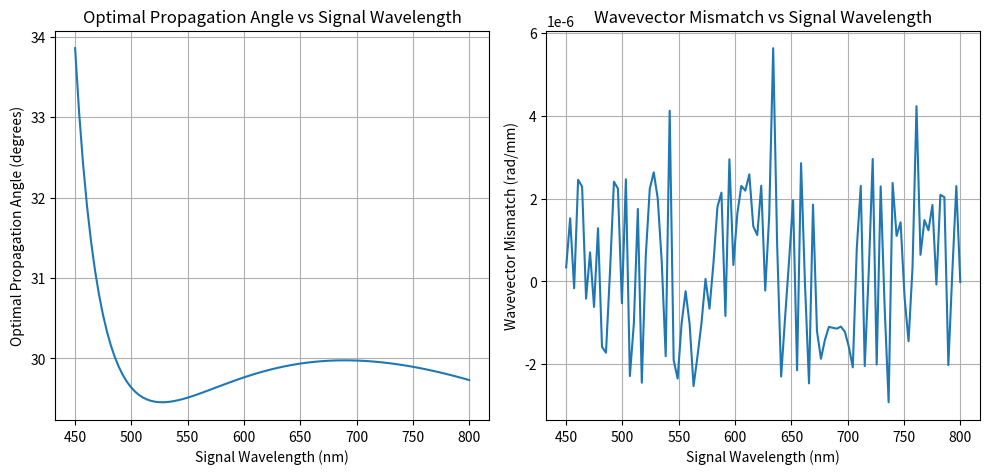

Here is the Python script that generated this plot:
import numpy as np
from scipy import constants as const
from scipy.optimize import minimize_scalar
import matplotlib.pyplot as plt


# functions used for calculating phase matching

# CONVENTIONS:
# type: 'ooe' corresponds to signal ordinary, idler ordinary, pump extraordinary. While different types are supported, 
#   this only affects the refractive index calculations. Importently, the propagation angle theta is assumed to be the same for all three waves.
#   This might not be the case if the indices of refraction for the generated waves very with theta, as is the case for type II phase matching. 
# angles: alpha is pump-signal angle, theta is propagation angle relative to crystal axis
# all angles are expected in radians
# all wavelengths are expected in nm
# everything else in SI units (m, s, W, etc.)
# nothing has been explicitely vectorized, numpy arrays might work but not guaranteed

def n_BBO(wavelength, extraordinary=False, theta=0):
    """
    Calculates the refractive index of BBO for a given wavelength in nm.
    If extraordinary is True, calculates the extraordinary refractive index, at angle theta (in radians) to the optical axis.
    If extraordinary is False, calculates the ordinary refractive index.
    
    Args:
        wavelength (float): Wavelength in nm.
        extraordinary (bool): Whether to calculate the extraordinary refractive index. Defaults to False.
        theta (float): Angle in radians to the optical axis for extraordinary index. Defaults to 0.
        
    Returns:
        float: Refractive index of BBO at the given wavelength.
        Source of coefficients: https://www.newlightphotonics.com/v1/alpha-BBO-properties.html
    """
    wl = wavelength / 1000  # Convert nm to micrometers

    if not extraordinary:
        n_o = np.sqrt(2.67579 + 0.02099 / (wl**2 - 0.00470) - 0.00528 * wl**2)
        return n_o
    elif theta == 0:
        n_e = np.sqrt(2.31197 + 0.01184 / (wl**2 - 0.01607) - 0.00400 * wl**2)
        return n_e
    else:
        n_e = n_BBO(wavelength, extraordinary=True) # extraordinary index at theta=0
        n_o = n_BBO(wavelength, extraordinary=False)
        n_theta = np.sqrt(1 / (np.sin(theta)**2 / n_e**2 + np.cos(theta)**2 / n_o**2))
        return n_theta

def v_g_BBO(wavelength, extraordinary=False, theta=0):
    """Calculates the group velocity of BBO for a given wavelength in nm.
    
    Args:
        wavelength (float): Wavelength in nm.
        extraordinary (bool): Whether to calculate the group velocity for the extraordinary refractive index. Defaults to False.
        theta (float): Angle in radians to the optical axis for extraordinary index. Defaults to 0.
        
    Returns:
        float: Group velocity of BBO at the given wavelength in m/s.
    """
    wl = wavelength / 1000  # Convert nm to micrometers
    n = n_BBO(wavelength, extraordinary, theta)

    # Calculate dn/dλ using numerical differentiation
    delta_wl = 1e-5  # Small change in wavelength in micrometers
    n_plus = n_BBO((wl + delta_wl) * 1000, extraordinary, theta)
    n_minus = n_BBO((wl - delta_wl) * 1000, extraordinary, theta)
    dn_dwl = (n_plus - n_minus) / (2 * delta_wl)

    # Group index calculation
    n_g = n - wl * dn_dwl

    # Speed of light in vacuum (m/s)
    c = const.c

    # Group velocity
    v_g = c / n_g

    return v_g

def group_velocity_mismatch(lmd_s, theta=0, alpha=0, lmd_p=400, type='ooe'):
    """
    Calculates the group velocity mismatch (GVM) between signal and idler in BBO for given parameters.
    GVM is defined as the difference in inverse group velocities (1/v_g) of signal and idler.
    
    Args:
        lmd_s (float): Signal wavelength in nm.
        theta (float): Propagation angle in radians, determining respective indices of refraction. Defaults to 0.
        alpha (float): Pump-signal angle in radians. If non-zero, the projected GVM (idler projected onto signal) is computed. Defaults to 0.
        lmd_p (float): Pump wavelength in nm. Defaults to 400.
        type (str): Type of phase matching ('ooe' or 'eoo'). Defaults to 'ooe'.
        
    Returns:
        float: Group velocity mismatch in s/m.

    Note: The condition that projected GVM vanishes for phase matching holds for an expansion around the wavelength, for which the 
          wavevector mismatch vanishes (i.e. the matched wavelength). Since both group velocity and ideal signal-idler angle depend on the wavelength,
          this condition is therefore only strictly fulfilled at the wavelength chosen for matching. 
          If the matching conditions are sufficiently broadband, and the GVD of the material is low, the condition extends to a larger spectral region.
          However, here, the projected GVM is calculated for each wavelength individually, with the respective ideal signal-idler angle.
    """
    # frequencies in rad/s
    w_s = 2 * np.pi * const.c / (lmd_s * 1e-9)
    w_p = 2 * np.pi * const.c / (lmd_p * 1e-9)
    w_i = w_p - w_s

    # wavelengths in nm
    lmd_i = 2 * np.pi * const.c / w_i * 1e9

    # refractive indices and group velocities (in m/s)
    type_boolean = [type[i] == 'e' for i in range(3)]
    n_s = n_BBO(lmd_s, type_boolean[0], theta)
    n_i = n_BBO(lmd_i, type_boolean[1], theta)
    n_p = n_BBO(lmd_p, type_boolean[2], theta)

    v_g_s = v_g_BBO(lmd_s, type_boolean[0], theta)
    v_g_i = v_g_BBO(lmd_i, type_boolean[1], theta)

    # compute idler-pump angle from perpendicular phase matching condition
    k_s = 2 * np.pi * n_s / (lmd_s * 1e-9)
    k_i = 2 * np.pi * n_i / (lmd_i * 1e-9)
    beta = np.arcsin(k_s * np.sin(alpha) / k_i)
    Omega = beta + alpha

    # compute projected GVM in s/m
    GVM = 1 / v_g_s - 1 / (v_g_i * np.cos(Omega))

    return GVM
    

def compute_k_mismatch(theta, lmd_s, alpha, lmd_p=400, type='ooe'):

    """
    Computes the wavevector mismatch for NOPA phase matching, given propagation angle, signal wavelength and pump-signal angle.
    Idler-pump angle is computed from perpendicular phase matching condition. 
    As a consequence, the perpendicular mismatch is zero by construction.
    The parallel mismatch is then computed from the parallel phase matching condition, and returned (e.g. to be minimized).
    Pump wavelength can be specified, default is 400 nm (2nd harmonic of 800 nm).

    Args:
        theta (float): Propagation angle in radians.
        lmd_s (float): Signal wavelength in nm.
        alpha (float): Pump-signal angle in radians.
        lmd_p (float, optional): Pump wavelength in nm. Defaults to 400.
        type (str, optional): Type of phase matching ('ooe' or 'eoo'). Defaults to 'ooe'.

    Returns:
        float: Parallel wavevector mismatch in 1/m. Corresponds to full wavevector mismatch, by construction.
    """

    # frequencies in rad/s
    w_s = 2 * np.pi * const.c / (lmd_s * 1e-9)
    w_p = 2 * np.pi * const.c / (lmd_p * 1e-9)
    w_i = w_p - w_s

    # wavelengths in nm
    lmd_i = 2 * np.pi * const.c / w_i * 1e9

    # refractive indices, wavevectors (abs. magnitude, in 1/m) and group velocities (in m/s)
    type_boolean = [type[i] == 'e' for i in range(3)]
    n_s = n_BBO(lmd_s, type_boolean[0], theta)
    n_i = n_BBO(lmd_i, type_boolean[1], theta)
    n_p = n_BBO(lmd_p, type_boolean[2], theta)

    k_s = 2 * np.pi * n_s / (lmd_s * 1e-9)
    k_i = 2 * np.pi * n_i / (lmd_i * 1e-9)
    k_p = 2 * np.pi * n_p / (lmd_p * 1e-9)

    # compute idler-pump angle from perpendicular phase matching condition
    beta = np.arcsin(k_s * np.sin(alpha) / k_i)

    # compute parallel wavevector mismatch in 1/m
    delta_k_par = k_s * np.cos(alpha) - k_p + k_i * np.cos(beta)

    return delta_k_par

def minimize_k_mismatch(lmd_s, alpha, lmd_p=400, type='ooe'):
    """
    Minimizes the wavevector mismatch for NOPA phase matching, given signal wavelength and pump-signal angle.
    The propagation angle is varied to minimize the parallel wavevector mismatch.

    Args:
        lmd_s (float): Signal wavelength in nm.
        alpha (float): Pump-signal angle in radians.
        lmd_p (float, optional): Pump wavelength in nm. Defaults to 400.
        type (str, optional): Type of phase matching ('ooe' or 'eoo'). Defaults to 'ooe'.
    """
    # Initial guess for the propagation angle (in radians)
    initial_theta = np.pi / 4  # 45 degrees

    # Define the objective function to minimize
    def objective(theta):
        delta_k = compute_k_mismatch(theta, lmd_s, alpha, lmd_p, type)
        return abs(delta_k)

    # Minimize the objective function
    result = minimize_scalar(objective, bounds=(0, np.pi / 2), method='bounded')

    # Return the optimal propagation angle and the corresponding wavevector mismatch
    return result.x, compute_k_mismatch(result.x, lmd_s, alpha, lmd_p, type)

def phase_matching_array(lmd_s_array, alpha, lmd_p=400, type='ooe'):
    """
    Computes the optimal propagation angle and wavevector mismatch for an array of signal wavelengths.
    Returns two arrays: one for the optimal angles and one for the corresponding wavevector mismatches.
    Args:
        lmd_s_array (array-like): Array of signal wavelengths in nm.
        alpha (float): Pump-signal angle in radians.
        lmd_p (float, optional): Pump wavelength in nm. Defaults to 400.
        type (str, optional): Type of phase matching ('ooe' or 'eoo'). Defaults to 'ooe'.
    """
    theta_array = np.zeros_like(lmd_s_array)
    delta_k_array = np.zeros_like(lmd_s_array)

    for i, lmd_s in enumerate(lmd_s_array):
        theta_opt, delta_k_opt = minimize_k_mismatch(lmd_s, alpha, lmd_p, type)
        theta_array[i] = theta_opt
        delta_k_array[i] = delta_k_opt

    return theta_array, delta_k_array

def optimize_alpha(lmd_s_range, lmd_s_center=None, lmd_p=400, type='ooe', bounds=(0, np.pi/2), metric='theta_std'):
    """
    Optimizes the pump-signal angle for a given signal wavelength to minimize the wavevector mismatch.
    Returns the optimal angle and the corresponding propagation angle and wavevector mismatch.

    Args:
        lmd_s_range (tuple): Tuple (lmd_s_min, lmd_s_max) defining the range of signal wavelengths in nm.
        lmd_s_center (float, optional): Center signal wavelength in nm. If None, uses the midpoint of lmd_s_range. Defaults to None.
        lmd_p (float, optional): Pump wavelength in nm. Defaults to 400.
        type (str, optional): Type of phase matching ('ooe' or 'eoo'). Defaults to 'ooe'.

    Returns:
        tuple: Optimal pump-signal angle (in radians), corresponding propagation angle (in radians), 
               and wavevector mismatch (in 1/m), at center signal wavelength.
    """
    if lmd_s_center is None:
        lmd_s_center = (lmd_s_range[0] + lmd_s_range[1]) / 2

    lmd_s_array = np.linspace(lmd_s_range[0], lmd_s_range[1], 100)

    def objective(alpha):
        
        if metric == 'theta_std':
            # compute phase matching over the signal wavelength range
            theta_array, _ = phase_matching_array(lmd_s_array, alpha, lmd_p, type)

            # define metric of dependence of theta on lmd_s (to be minimized)
            metric_value = np.std(theta_array)  # standard deviation of theta over the wavelength range
        
        elif metric == 'delta_k_squares':
            # compute wavevector mismatch over the signal wavelength range, with phase matching at center wavelength
            theta_m, delta_k_m = minimize_k_mismatch(lmd_s_center, alpha, lmd_p, type)
            delta_k_array_m = np.array([compute_k_mismatch(theta_m, lmd_s, alpha, lmd_p, type) for lmd_s in lmd_s_array])

            # define metric of deviation of delta_k from zero (to be minimized)
            metric_value = np.sum(delta_k_array_m**2)

        return metric_value

    # Minimize the objective function
    result = minimize_scalar(objective, bounds=bounds, method='bounded')
    optimal_alpha = result.x

    # compute phase matching at center signal wavelength
    theta_m, delta_k_m = minimize_k_mismatch(lmd_s_center, optimal_alpha, lmd_p, type)

    return optimal_alpha, theta_m, delta_k_m

def OPA_gain(theta, lmd_s, alpha, I_p, L, lmd_p=400, type='ooe', dB=True):
    """
    Calculates the OPA gain for given parameters.
    
    Args:
        theta (float): Propagation angle in radians.
        lmd_s (float): Signal wavelength in nm.
        alpha (float): Pump-signal angle in radians.
        I_p (float): Pump intensity in W/m^2.
        L (float): Interaction length in m.
        lmd_p (float, optional): Pump wavelength in nm. Defaults to 400.
        type (str, optional): Type of phase matching ('ooe' or 'eoo'). Defaults to 'ooe'.

    Returns:
        float: OPA gain (in dB).
    """
    # Compute wavevector mismatch
    delta_k = compute_k_mismatch(theta, lmd_s, alpha, lmd_p, type)

    # compute frequencies in rad/s
    w_p, w_s = [2 * np.pi * const.c / (lmd * 1e-9) for lmd in (lmd_p, lmd_s)]
    w_i = w_p - w_s
    lmd_i = 2 * np.pi * const.c / w_i * 1e9 # idler wavelength in nm

    # refractive indices using sellmeier equations
    n_s, n_i, n_p = [n_BBO(lmd, type[i] == 'e', theta) for i, lmd in enumerate((lmd_s, lmd_i, lmd_p))]

    # relevant nonlinear coefficients for BBO
    # values from https://doi.org/10.1016/S0925-3467(02)00360-9
    d22 = 2.11e-12 # m/V
    d31 = 0.26e-12 # m/V

    # assuming below that crystal orientation is optimized for given theta
    if type in ["ooe", "eoo", "oeo"]:
        d_eff = np.abs(d31 * np.cos(theta) + d22 * np.cos(theta))
    elif type in ["eeo", "oee", "eoe"]:
        d_eff = np.abs(d22 * np.cos(theta)**2)
    else:
        raise ValueError("Invalid type. Must be one of 'ooe', 'eoo', 'oeo', 'eeo', 'oee', 'eoe'.")
    
    # hardcoded value for testing
    # d_eff = 2e-12 # m/V

    # calculate gain
    Gamma_squared = 2 * w_i * w_s * d_eff**2 * I_p / (n_i * n_s * n_p * const.c**3 * const.epsilon_0)
    g = np.sqrt(Gamma_squared - (delta_k / 2)**2)
    gain = w_i / w_s * Gamma_squared / g**2 * np.sinh(g * L)**2
    
    if dB:
        gain_db = 10 * np.log10(gain)
        gain_db = np.nan_to_num(gain_db, nan=0.0)
        return gain_db
    else:
        gain = np.nan_to_num(gain, nan=0.0)
        return gain

def effective_alpha(alpha, theta, lmd_s, lmd_p=400, type='ooe', n_external=1.0, normal='pump'):
    """
    Calculates the effective pump-signal angle outside the crystal, given the desired angle inside the crystal.
    Assumes that either pump or signal is normal to the crystal surface (choose with 'normal' parameter).

    Args:
        alpha (float): internal pump-signal angle in radians.
        theta (float): internal propagation angle relative to crystal axis, in radians.
        lmd_s (float): Signal wavelength in nm.
        lmd_p (float, optional): Pump wavelength in nm. Defaults to 400.
        type (str, optional): Type of phase matching ('ooe' or 'eoo'). Defaults to 'ooe'.
        n_external (float, optional): Refractive index of the external medium. Defaults to 1.0 (air).
        normal (str, optional): Which beam is normal to the crystal surface ('pump' or 'signal'). Defaults to 'pump'.

    Returns:
        float: Effective pump-signal angle in radians.
    """
    # Compute refractive indices
    n_s = n_BBO(lmd_s, theta=theta, extraordinary=(type[0] == 'e'))
    n_p = n_BBO(lmd_p, theta=theta, extraordinary=(type[2] == 'e'))

    # Calculate effective angle, from Snell's law n_ext*sin(alpha_eff) = n_int*sin(alpha)
    if normal == 'pump':
        # signal is refracted
        alpha_eff = np.arcsin(n_s * np.sin(alpha) / n_external)
    elif normal == 'signal':
        # pump is refracted
        alpha_eff = np.arcsin(n_p * np.sin(alpha) / n_external)

    return alpha_eff

if __name__ == "__main__":
    # Example usage
    alpha = np.radians(3.6)  # Pump-signal angle in radians

    lmd_s_array = np.linspace(800, 450, 100)  # Signal wavelengths from 500 nm to 800 nm
    theta_array, delta_k_array = phase_matching_array(lmd_s_array, alpha)

    # Plotting the results and save to image file
    plt.figure(figsize=(10, 5))
    plt.subplot(1, 2, 1)
    plt.plot(lmd_s_array, np.degrees(theta_array))
    plt.title('Optimal Propagation Angle vs Signal Wavelength')
    plt.xlabel('Signal Wavelength (nm)')
    plt.ylabel('Optimal Propagation Angle (degrees)')
    #plt.xlim(22, 34)
    plt.grid()

    plt.subplot(1, 2, 2)
    plt.plot(lmd_s_array, delta_k_array*1e-6)  # Convert to rad/mm
    plt.title('Wavevector Mismatch vs Signal Wavelength')
    plt.xlabel('Signal Wavelength (nm)')
    plt.ylabel(r'Wavevector Mismatch (rad/mm)')
    plt.grid()

    plt.tight_layout()
    plt.savefig('phase_matching_results.png')